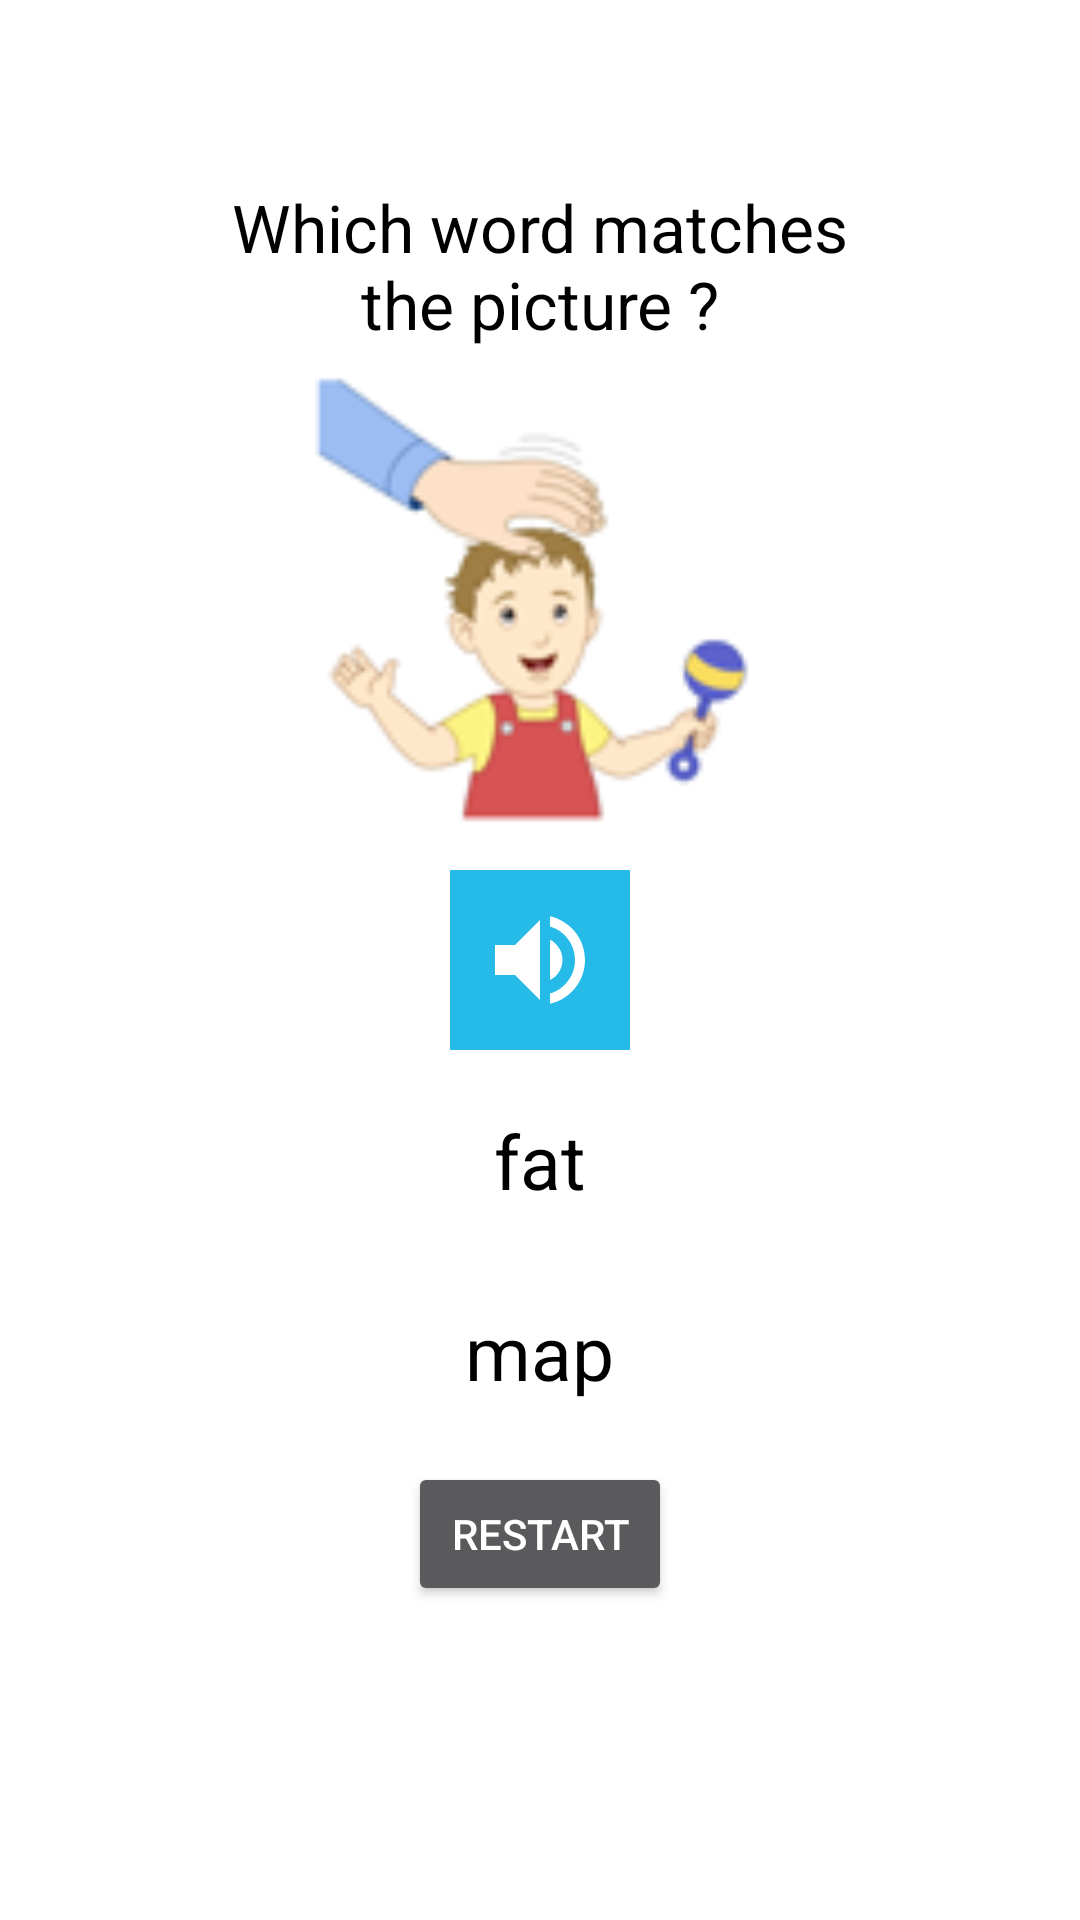

Produce the Android XML layout that renders to this screen, including the resource entries it uses.
<!-- AndroidManifest.xml: activity theme Theme.AppCompat.NoActionBar -->
<!-- res/layout/activity_i2_year_one.xml -->
<?xml version="1.0" encoding="utf-8"?>
<RelativeLayout xmlns:android="http://schemas.android.com/apk/res/android"
    xmlns:app="http://schemas.android.com/apk/res-auto"
    xmlns:tools="http://schemas.android.com/tools"
    android:layout_width="match_parent"
    android:layout_height="match_parent"
    android:background="@color/colorBackground"
    tools:context=".i2YearOneActivity">

    <TextView
        android:id="@+id/textQuestionI2"
        android:layout_width="234dp"
        android:layout_height="54dp"
        android:layout_above="@id/imageI2"
        android:layout_centerHorizontal="true"
        android:layout_marginBottom="10dp"
        android:text="@string/i2Question"
        android:textAlignment="center"
        android:textColor="@color/colorText"
        android:textSize="22dp" />

    <ImageView
        android:id="@+id/imageI2"
        android:layout_width="180dp"
        android:layout_height="150dp"
        android:layout_centerHorizontal="true"
         android:layout_above="@id/imageButtonVolumeI2"
        android:layout_marginBottom="15dp"
        app:srcCompat="@drawable/pat_i2"/>

    <ImageButton
        android:id="@+id/imageButtonVolumeI2"
        android:layout_width="60dp"
        android:layout_height="60dp"
         android:layout_centerInParent="true"
        android:background="@color/colorGrid"
        app:srcCompat="@drawable/ic_volume_up_black_24dp" />

    <TextView
        android:id="@+id/textOption1_I2"
        android:layout_width="wrap_content"
        android:layout_height="wrap_content"
        android:layout_below="@id/imageButtonVolumeI2"
        android:layout_centerHorizontal="true"
        android:layout_marginTop="20dp"
        android:paddingLeft="50dp"
        android:paddingRight="50dp"
        android:paddingBottom="20dp"
        android:text="fat"
        android:textColor="@color/colorText"
        android:textSize="25sp" />

    <TextView
        android:id="@+id/textOption2_I2"
        android:layout_width="wrap_content"
        android:layout_height="wrap_content"
        android:layout_below="@id/textOption1_I2"
        android:layout_centerHorizontal="true"
        android:layout_marginTop="10dp"
        android:paddingLeft="50dp"
        android:paddingRight="50dp"
        android:paddingBottom="20dp"
        android:text="map"
        android:textColor="@color/colorText"
        android:textSize="25sp" />

    <Button
        android:id="@+id/buttonRestartI2"
        android:layout_width="wrap_content"
        android:layout_height="wrap_content"
        android:layout_centerHorizontal="true"
        android:layout_below="@id/textOption2_I2"
        android:text="@string/restart" />


</RelativeLayout>
<!-- resources referenced by this layout -->
<resources>
  <color name="colorBackground">#FFFFFF</color>
  <color name="colorGrid">#25bae8</color>
  <color name="colorText">#000000</color>
  <!-- drawable ic_volume_up_black_24dp (drawable) -->
  <vector xmlns:android="http://schemas.android.com/apk/res/android"
          android:width="40dp"
          android:height="40dp"
          android:viewportWidth="24.0"
          android:viewportHeight="24.0">
      <path
          android:fillColor="@color/colorBackground"
          android:pathData="M3,9v6h4l5,5L12,4L7,9L3,9zM16.5,12c0,-1.77 -1.02,-3.29 -2.5,-4.03v8.05c1.48,-0.73 2.5,-2.25 2.5,-4.02zM14,3.23v2.06c2.89,0.86 5,3.54 5,6.71s-2.11,5.85 -5,6.71v2.06c4.01,-0.91 7,-4.49 7,-8.77s-2.99,-7.86 -7,-8.77z"/>
  </vector>
  <!-- drawable pat_i2: png bitmap (drawable, 9083 bytes) -->
  <string name="i2Question">Which word matches the picture ?</string>
  <string name="restart">Restart</string>
</resources>
